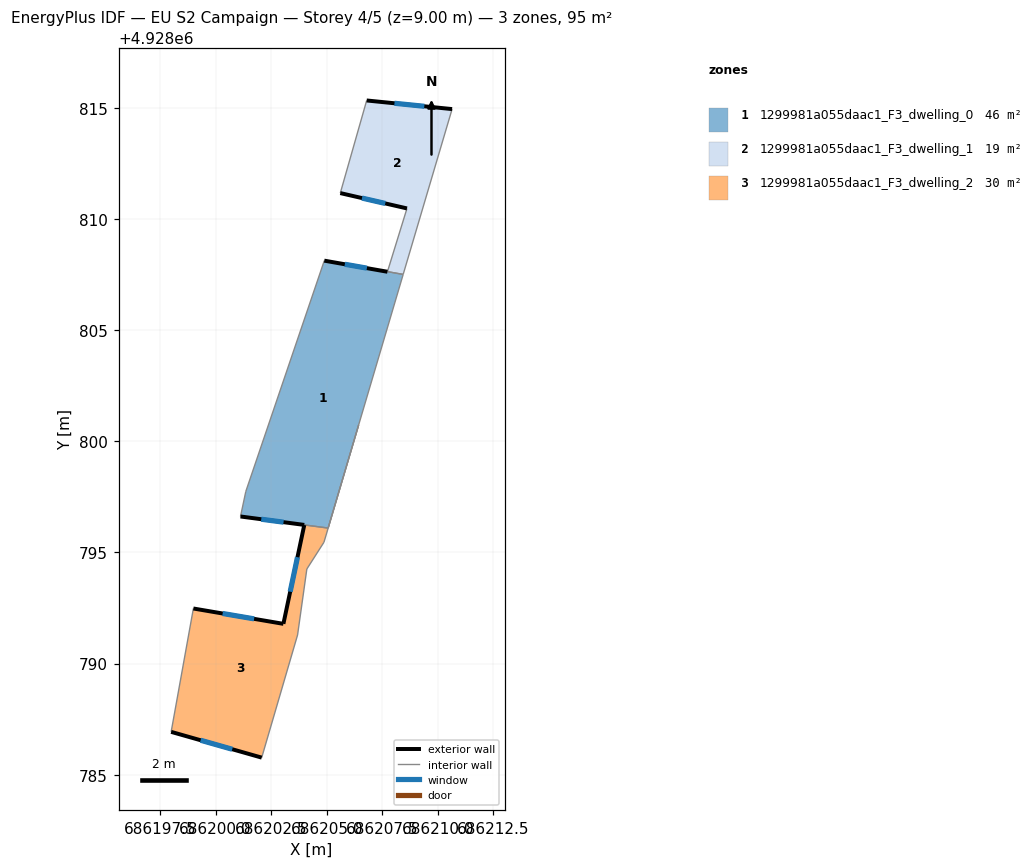
=== STOREY PLAN SPEC (per zone: floor XY polygon, exterior-wall plan segments, windows/doors) ===
zone 1: 1299981a055daac1_F3_dwelling_0  (45.7 m²)
  floor: (686208.44, 4928807.51) (686205.06, 4928796.10) (686201.12, 4928796.62) (686201.36, 4928797.75) (686204.89, 4928808.13) (686207.73, 4928807.64)
  exterior wall: (686207.73, 4928807.63) – (686204.89, 4928808.13)  [2.9 m]
    window: (686206.81, 4928807.79) – (686205.81, 4928807.97)  [1.1 m²]
  exterior wall: (686201.12, 4928796.62) – (686203.99, 4928796.24)  [2.9 m]
    window: (686202.05, 4928796.50) – (686203.06, 4928796.36)  [1.1 m²]
  interior walls: 5
zone 2: 1299981a055daac1_F3_dwelling_1  (19.3 m²)
  floor: (686210.64, 4928814.95) (686208.44, 4928807.51) (686207.73, 4928807.64) (686208.61, 4928810.48) (686205.61, 4928811.17) (686206.80, 4928815.34)
  exterior wall: (686205.61, 4928811.17) – (686208.61, 4928810.48)  [3.1 m]
    window: (686206.59, 4928810.95) – (686207.63, 4928810.70)  [1.1 m²]
  exterior wall: (686210.64, 4928814.95) – (686206.80, 4928815.34)  [3.9 m]
    window: (686209.39, 4928815.08) – (686208.05, 4928815.21)  [1.4 m²]
  interior walls: 4
zone 3: 1299981a055daac1_F3_dwelling_2  (30.0 m²)
  floor: (686206.44, 4928800.73) (686204.88, 4928795.46) (686204.10, 4928794.26) (686203.69, 4928791.29) (686202.07, 4928785.77) (686198.00, 4928786.93) (686199.00, 4928792.48) (686203.05, 4928791.79) (686203.99, 4928796.24) (686205.06, 4928796.10)
  exterior wall: (686198.00, 4928786.93) – (686202.07, 4928785.77)  [4.2 m]
    window: (686199.32, 4928786.55) – (686200.75, 4928786.15)  [1.6 m²]
  exterior wall: (686203.05, 4928791.79) – (686199.00, 4928792.48)  [4.1 m]
    window: (686201.73, 4928792.01) – (686200.32, 4928792.26)  [1.5 m²]
  exterior wall: (686203.99, 4928796.24) – (686203.05, 4928791.79)  [4.5 m]
    window: (686203.68, 4928794.79) – (686203.36, 4928793.24)  [1.7 m²]
  interior walls: 7

=== DERIVED (storey summary) ===
Building: EU S2 Campaign
Storey: 4 of 5  (floor level z = 9.00 m)
Storey gross floor area: 95.1 m²
Zones on this storey: 3
  - 1299981a055daac1_F3_dwelling_0: floor 45.7 m²; exterior wall 5.8 m (17.3 m²); 2 window(s) 2.1 m²; WWR 12.2%
  - 1299981a055daac1_F3_dwelling_1: floor 19.3 m²; exterior wall 6.9 m (20.8 m²); 2 window(s) 2.5 m²; WWR 12.2%
  - 1299981a055daac1_F3_dwelling_2: floor 30.0 m²; exterior wall 12.9 m (38.7 m²); 3 window(s) 4.7 m²; WWR 12.2%
Zone adjacency (shared interzone walls):
  - 1299981a055daac1_F3_dwelling_0 ↔ 1299981a055daac1_F3_dwelling_1
  - 1299981a055daac1_F3_dwelling_0 ↔ 1299981a055daac1_F3_dwelling_2